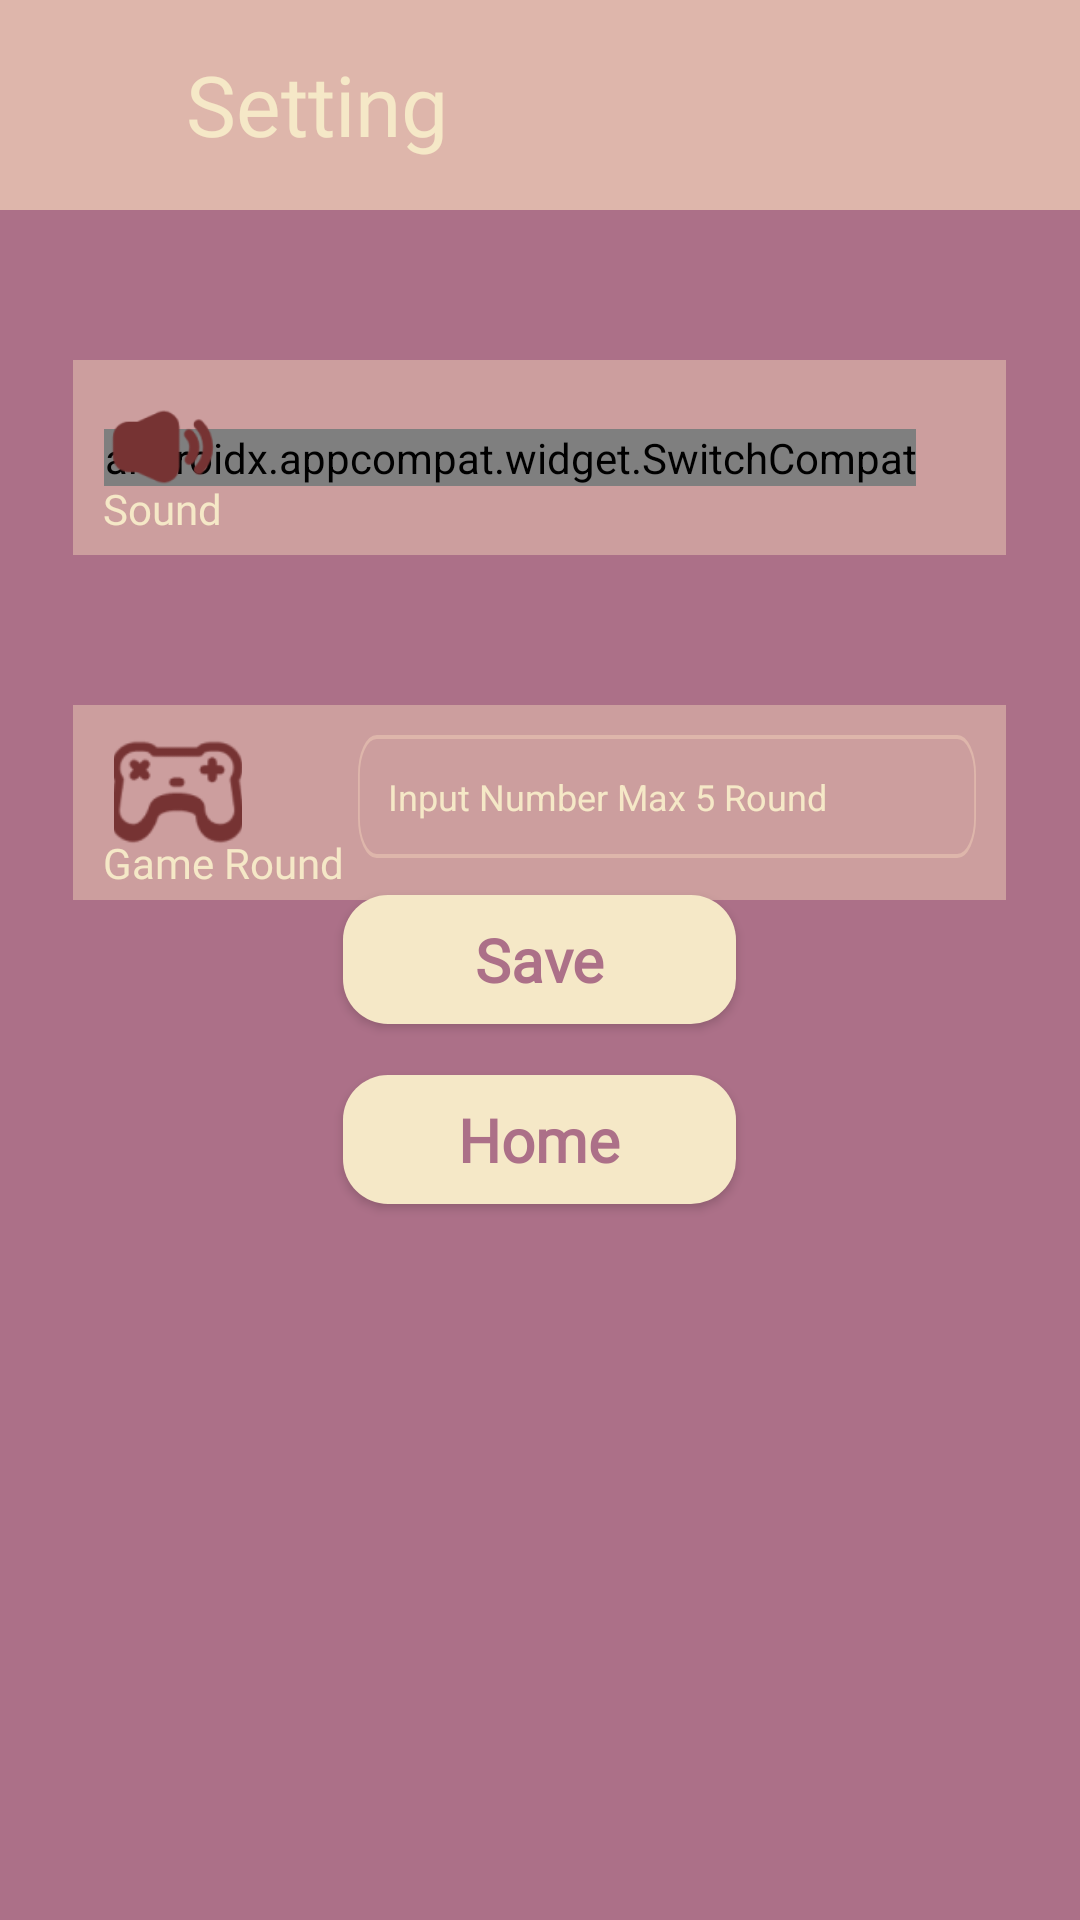

Here is an Android app screen rendered from its layout file. Give the layout XML and the strings, colors and styles it references.
<!-- AndroidManifest.xml: application theme Theme.Challenge7 -->
<!-- res/layout/activity_setting.xml -->
<?xml version="1.0" encoding="utf-8"?>
<RelativeLayout xmlns:android="http://schemas.android.com/apk/res/android"
    xmlns:app="http://schemas.android.com/apk/res-auto"
    xmlns:tools="http://schemas.android.com/tools"
    android:layout_width="match_parent"
    android:layout_height="match_parent"
    tools:context=".setting.SettingActivity"
    android:background="@color/maincolor">

    <View
        android:id="@+id/viewTopBar"
        android:layout_width="match_parent"
        android:layout_height="70dp"
        android:background="@color/secondarycolor"
        android:layout_alignParentTop="true" />

    <ImageView
        android:id="@+id/ivArrowBack"
        android:layout_width="30dp"
        android:layout_height="30dp"
        android:layout_alignParentStart="true"
        android:layout_alignParentTop="true"
        android:layout_marginStart="16dp"
        android:layout_marginTop="23dp"
        android:src="@drawable/ic_arrow_back"
        app:tint="@color/option2color" />


    <TextView
        android:layout_width="wrap_content"
        android:layout_height="wrap_content"
        android:layout_marginStart="16dp"
        android:layout_marginTop="16dp"
        android:text="@string/setting"
        android:textColor="@color/option2color"
        android:textSize="28sp"
        android:fontFamily="@font/titillium_web_regular"
        android:layout_toEndOf="@id/ivArrowBack"/>

    <RelativeLayout
        android:id="@+id/viewSoundbar"
        android:layout_width="311dp"
        android:layout_height="65dp"
        android:layout_below="@id/viewTopBar"
        android:layout_centerHorizontal="true"
        android:layout_marginTop="50dp"
        android:background="@color/setting_bar">


        <androidx.appcompat.widget.SwitchCompat
            android:id="@+id/sWSound"
            android:layout_width="wrap_content"
            android:layout_height="wrap_content"
            android:layout_alignParentEnd="true"
            android:layout_centerInParent="true"
            android:layout_marginEnd="30dp"
            android:checked="true"
            android:thumb="@drawable/thumb"
            app:track="@drawable/bg_track" />

        <ImageView
            android:id="@+id/ivSound"
            android:layout_width="40dp"
            android:layout_height="48dp"
            android:layout_alignParentStart="true"
            android:layout_alignParentTop="true"
            android:layout_marginStart="10dp"
            android:layout_marginTop="5dp"
            android:src="@drawable/ic_sound"
            app:tint="@color/item_setting" />

        <TextView
            android:layout_width="wrap_content"
            android:layout_height="wrap_content"
            android:layout_alignTop="@id/ivSound"
            android:layout_alignParentStart="true"
            android:layout_marginStart="10dp"
            android:layout_marginTop="35dp"
            android:fontFamily="@font/titillium_web_regular"
            android:text="@string/sound"
            android:textColor="@color/option2color"
            android:textSize="14sp" />

    </RelativeLayout>

    <RelativeLayout
        android:id="@+id/viewGameRound"
        android:layout_width="311dp"
        android:layout_height="65dp"
        android:layout_below="@id/viewSoundbar"
        android:layout_centerHorizontal="true"
        android:layout_marginTop="50dp"
        android:background="@color/setting_bar">

        <ImageView
            android:id="@+id/ivGameStick"
            android:layout_width="50dp"
            android:layout_height="48dp"
            android:layout_alignParentStart="true"
            android:layout_alignParentTop="true"
            android:layout_marginStart="10dp"
            android:layout_marginTop="5dp"
            android:src="@drawable/ic_game_stick"
            app:tint="@color/item_setting" />

        <TextView
            android:layout_width="wrap_content"
            android:layout_height="wrap_content"
            android:layout_alignTop="@id/ivGameStick"
            android:layout_alignParentStart="true"
            android:layout_marginStart="10dp"
            android:layout_marginTop="38dp"
            android:fontFamily="@font/titillium_web_regular"
            android:text="@string/game_round"
            android:textColor="@color/option2color"
            android:textSize="14sp" />

        <EditText
            android:id="@+id/etGameRound"
            android:layout_width="206dp"
            android:layout_height="41dp"
            android:layout_alignParentTop="true"
            android:layout_alignParentEnd="true"
            android:layout_marginStart="20dp"
            android:layout_marginTop="10dp"
            android:layout_marginEnd="10dp"
            android:background="@drawable/ic_colum_input"
            android:hint="@string/input_number_max_5_round"
            android:padding="10dp"
            android:textColorHint="@color/option2color"
            android:textSize="12sp" />

    </RelativeLayout>

    <androidx.appcompat.widget.AppCompatButton
        android:layout_width="131dp"
        android:layout_height="43dp"
        android:layout_centerInParent="true"
        android:background="@drawable/button_rounded"
        android:backgroundTint="@color/option2color"
        android:text="@string/save"
        android:textColor="@color/maincolor"
        android:textAllCaps="false"
        android:textSize="20sp"
        android:fontFamily="@font/titillium_web_regular"
        android:textFontWeight="600"
        tools:ignore="UnusedAttribute"
        android:id="@+id/btnSave"/>

    <androidx.appcompat.widget.AppCompatButton
        android:id="@+id/btnHome"
        android:layout_width="131dp"
        android:layout_height="43dp"
        android:layout_alignTop="@id/btnSave"
        android:layout_centerInParent="true"
        android:layout_marginTop="60dp"
        android:background="@drawable/button_rounded"
        android:backgroundTint="@color/option2color"
        android:fontFamily="@font/titillium_web_regular"
        android:text="@string/home"
        android:textAllCaps="false"
        android:textColor="@color/maincolor"
        android:textFontWeight="600"
        android:textSize="20sp"
        tools:ignore="UnusedAttribute" />



</RelativeLayout>
<!-- resources referenced by this layout -->
<resources>
  <color name="item_setting">#763333</color>
  <color name="maincolor">#AC7088</color>
  <color name="option2color">#F5E8C7</color>
  <color name="secondarycolor">#DEB6AB</color>
  <color name="setting_bar">#A8DEB6AB</color>
  <!-- drawable bg_track (drawable) -->
  <?xml version="1.0" encoding="utf-8"?>
  <selector xmlns:android="http://schemas.android.com/apk/res/android">
  
      <item android:state_checked="true"
          android:state_enabled="false"
          android:drawable="@drawable/ic_on_disable"/>
  
      <item android:state_checked="false"
          android:state_enabled="false"
          android:drawable="@drawable/ic_off_disable" />
  
      <item android:state_checked="true"
          android:state_enabled="true"
          android:drawable="@drawable/ic_on_enable"/>
  
      <item android:state_checked="false"
          android:state_enabled="true"
          android:drawable="@drawable/ic_off_enable" />
  
  
  </selector>
  <!-- drawable button_rounded (drawable-hdpi) -->
  <?xml version="1.0" encoding="utf-8"?>
  <shape xmlns:android="http://schemas.android.com/apk/res/android">
      <corners  android:radius="15dp"/>
      <solid android:color="@color/secondarycolor"/>
  
  
  </shape>
  <!-- drawable ic_colum_input (drawable) -->
  <vector xmlns:android="http://schemas.android.com/apk/res/android"
      android:width="331dp"
      android:height="31dp"
      android:viewportWidth="331"
      android:viewportHeight="31">
    <path
        android:strokeWidth="1"
        android:pathData="M10,0.5L321,0.5A9.5,9.5 0,0 1,330.5 10L330.5,21A9.5,9.5 0,0 1,321 30.5L10,30.5A9.5,9.5 0,0 1,0.5 21L0.5,10A9.5,9.5 0,0 1,10 0.5z"
        android:fillColor="#00000000"
        android:strokeColor="#DEB6AB"/>
  </vector>
  <!-- drawable thumb (drawable) -->
  <?xml version="1.0" encoding="utf-8"?>
  <selector xmlns:android="http://schemas.android.com/apk/res/android">
  
      <item android:state_checked="true">
          <shape android:shape="rectangle">
              <corners android:radius="5dp" />
              <solid android:color="@color/option4color" />
              <size android:width="50dp" />
              <size android:height="20dp" />
          </shape>
      </item>
  
      <item android:state_checked="false">
          <shape android:shape="rectangle">
              <corners android:radius="5dp" />
              <solid android:color="@color/option4color" />
              <size android:width="50dp" />
              <size android:height="20dp" />
          </shape>
      </item>
  
  </selector>
  <string name="game_round">Game Round</string>
  <string name="home">Home</string>
  <string name="input_number_max_5_round">Input Number Max 5 Round</string>
  <string name="save">Save</string>
  <string name="setting">Setting</string>
  <string name="sound">Sound</string>
  <style name="Theme.Challenge7" parent="Theme.MaterialComponents.DayNight.NoActionBar">
          
          <item name="colorPrimary">@color/purple_500</item>
          <item name="colorPrimaryVariant">@color/purple_700</item>
          <item name="colorOnPrimary">@color/white</item>
          
          <item name="colorSecondary">@color/teal_200</item>
          <item name="colorSecondaryVariant">@color/teal_700</item>
          <item name="colorOnSecondary">@color/black</item>
          
          <item name="android:statusBarColor" tools:targetApi="l">@color/maincolor</item>
          
      </style>
  <color name="option4color">#D9D9D9</color>
  <color name="purple_500">#FF6200EE</color>
  <color name="purple_700">#FF3700B3</color>
  <color name="white">#FFFFFFFF</color>
  <color name="teal_200">#FF03DAC5</color>
  <color name="teal_700">#FF018786</color>
  <color name="black">#FF000000</color>
</resources>
